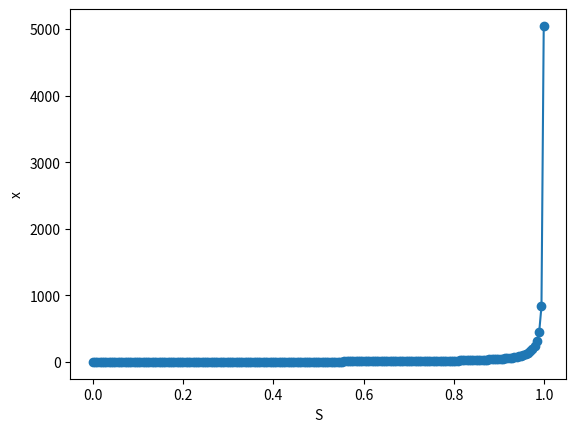

Here is the Python script that generated this plot:
import numpy as np
import matplotlib.pyplot as plt

Smax = 500
a = np.linspace(Smax/99, Smax/99, 1)

for ai in a:
    #S = np.linspace(0, Smax, 200)
    x = np.linspace(0, 0.999, 200)
    S = np.divide(ai*x, 1 - x)
    plt.plot(x, S, 'o-')
plt.xlabel("S")
plt.ylabel("x")
plt.show()